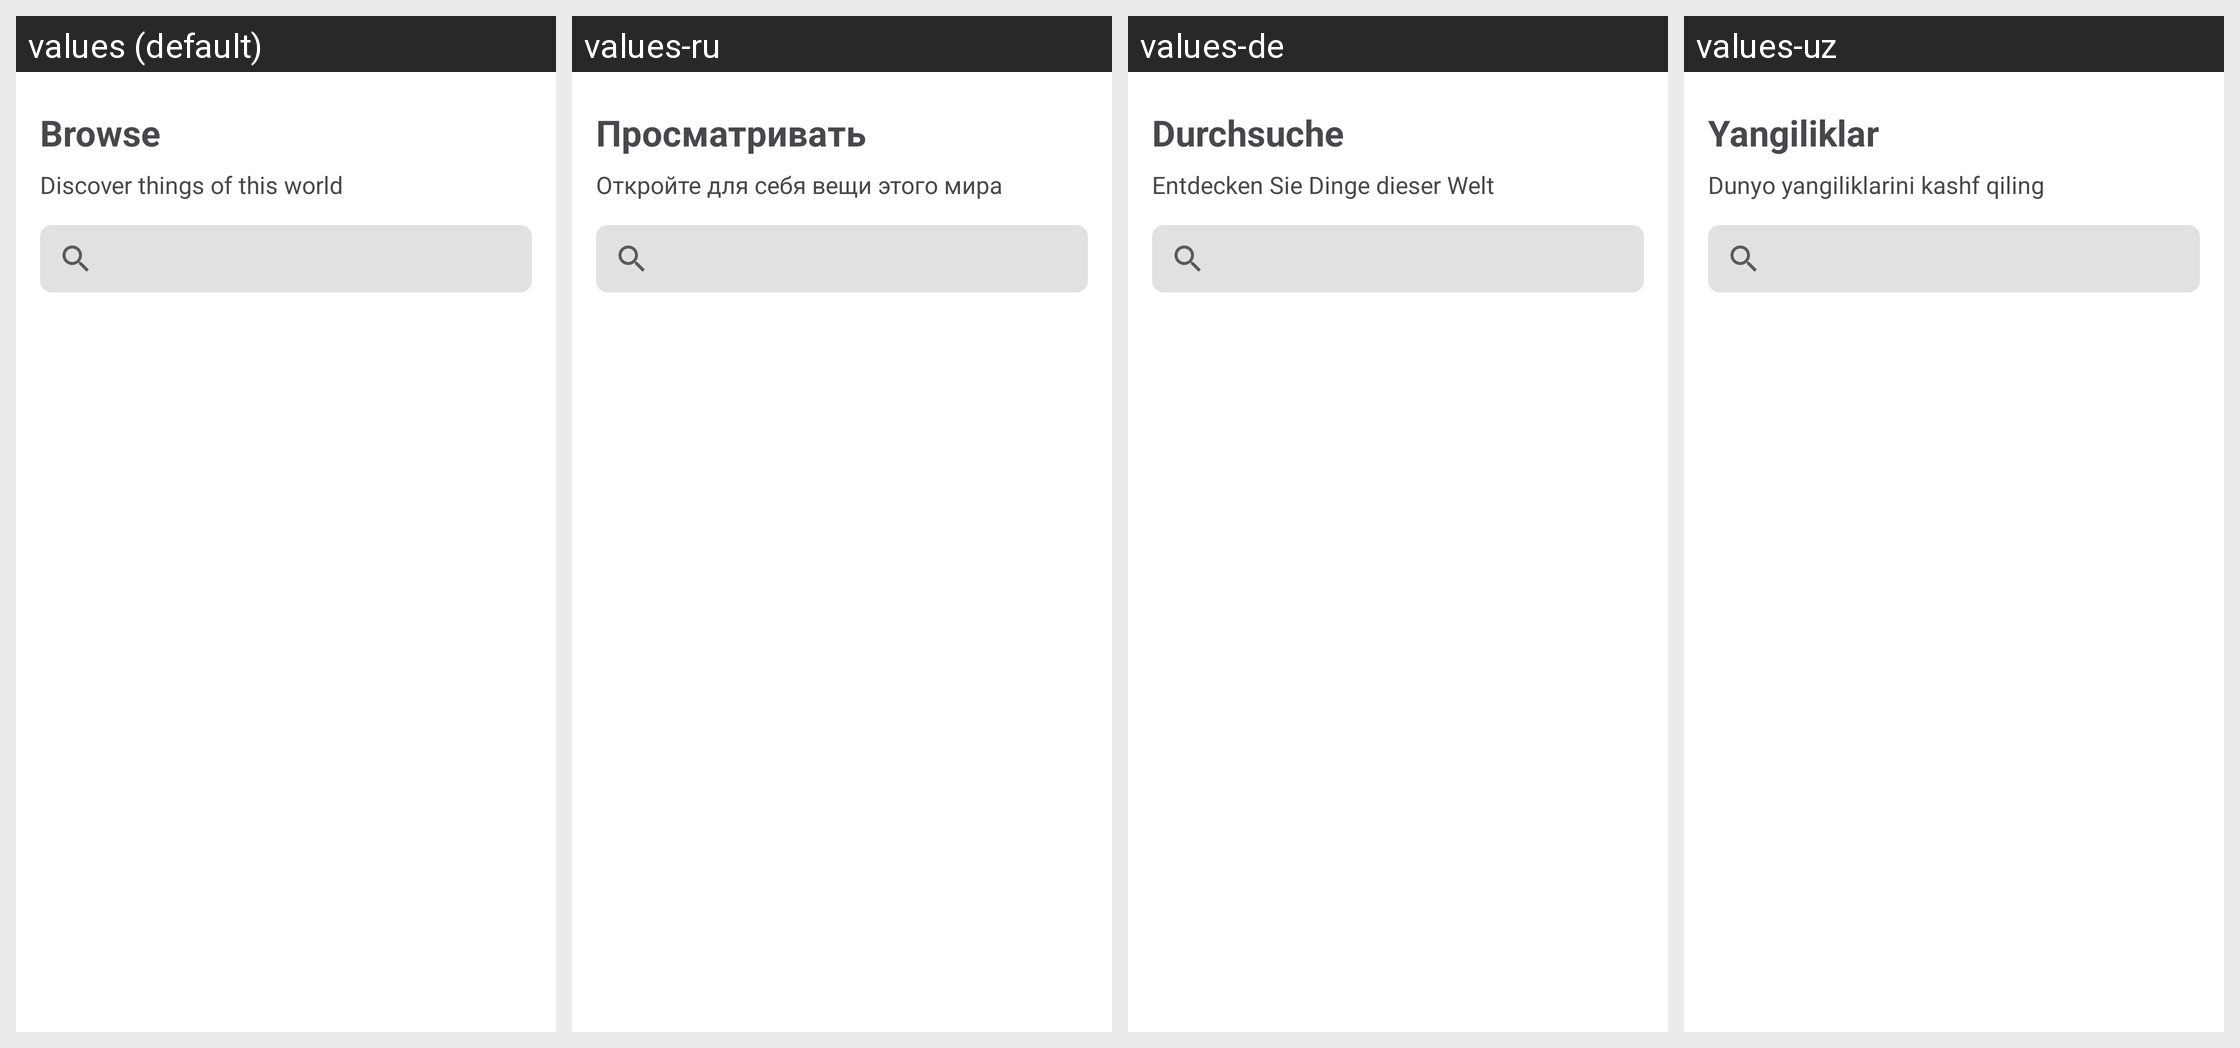

The same Android screen rendered under several of its app's locales, left to right. List the strings drawn on it with the default value and each locale's translation.
Android screen res/layout/fragment_home.xml rendered under 4 locales, left to right: values (default), values-ru, values-de, values-uz. Device: Nexus 5 (rendered at 1080×1920; each locale shown at half size, 540×960, under a caption strip naming it); theme Theme.NewsDagger2.
Other locales in the repository, not shown: values-sp.
Strings drawn on this screen, with the default value and each locale's value (text and hints the layout hard-codes, and strings that could not be matched under every locale, appear in the picture but are not listed):

browse
  values: Browse
  values-ru: Просматривать
  values-de: Durchsuche
  values-uz: Yangiliklar

home_info
  values: Discover things of this world
  values-ru: Откройте для себя вещи этого мира
  values-de: Entdecken Sie Dinge dieser Welt
  values-uz: Dunyo yangiliklarini kashf qiling
